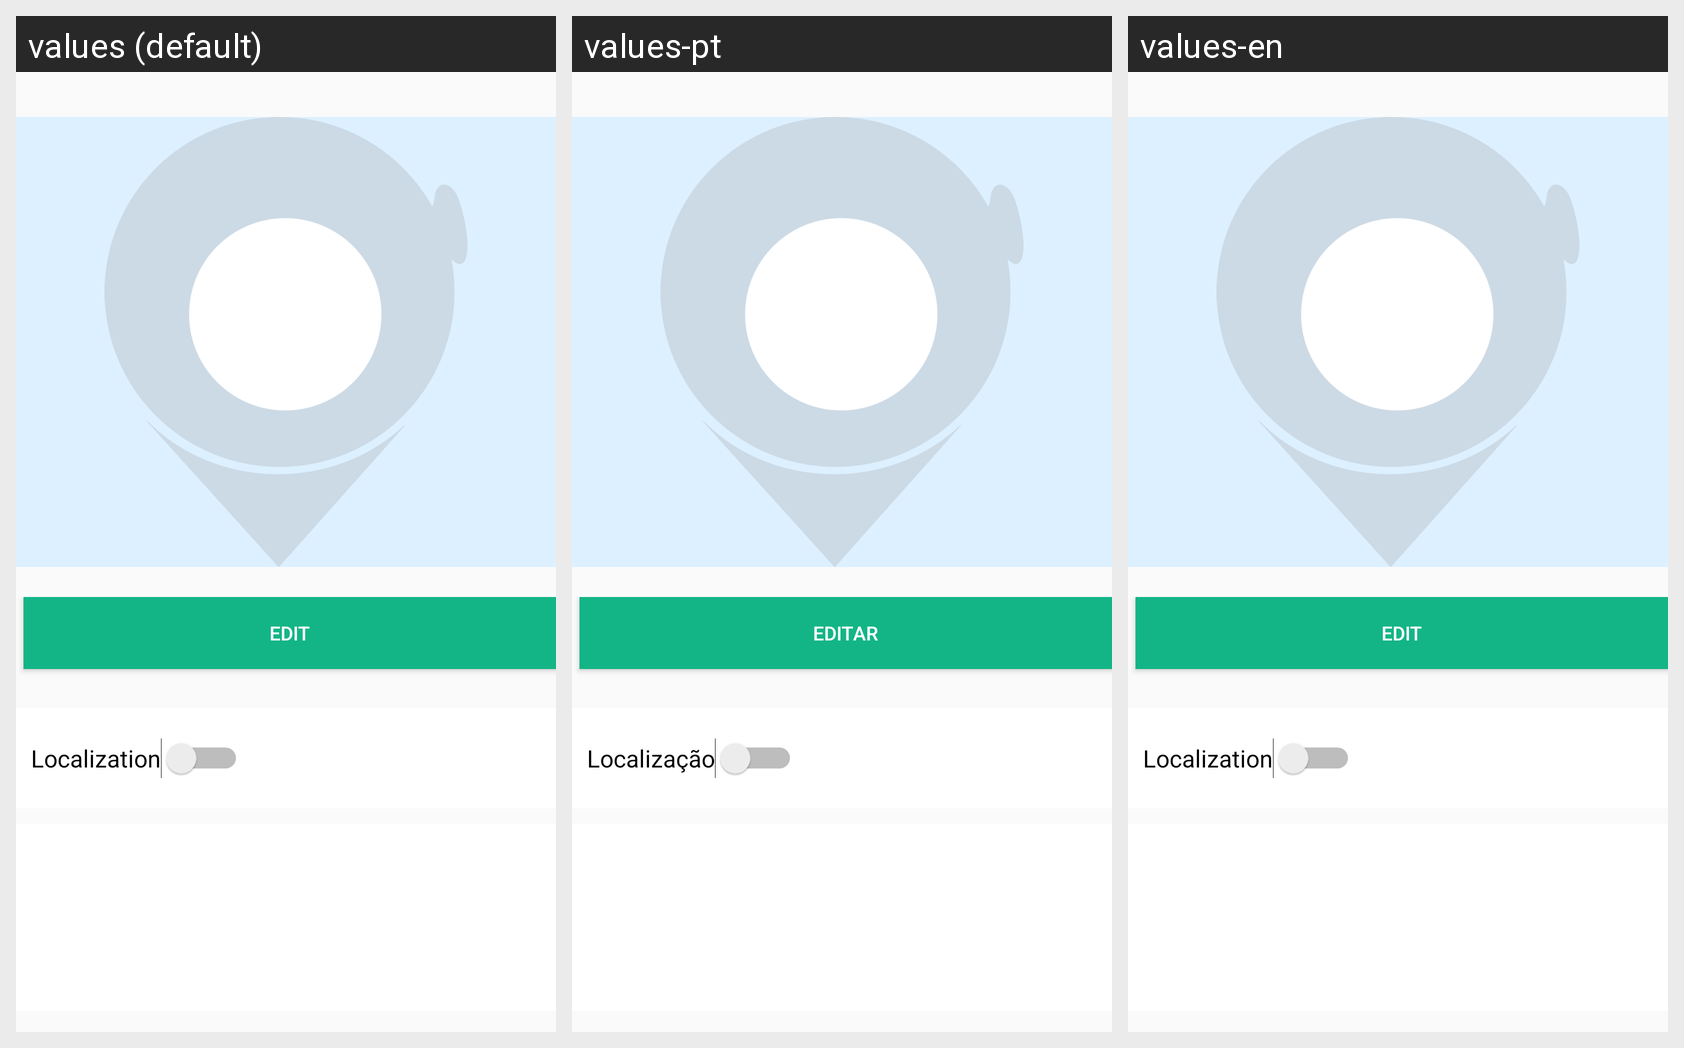

Here is an Android app screen in its default locale and in the app's own translations. Write out the translated-string differences for the strings that appear on this screen.
Android screen res/layout/lyt_profile.xml rendered under 3 locales, left to right: values (default), values-pt, values-en. Device: Nexus 5 (rendered at 1080×1920; each locale shown at half size, 540×960, under a caption strip naming it); theme AppTheme.
Strings drawn on this screen, with the default value and each locale's value (text and hints the layout hard-codes, and strings that could not be matched under every locale, appear in the picture but are not listed):

edit
  values: Edit
  values-pt: Editar
  values-en: Edit

localization
  values: Localization
  values-pt: Localização
  values-en: Localization
